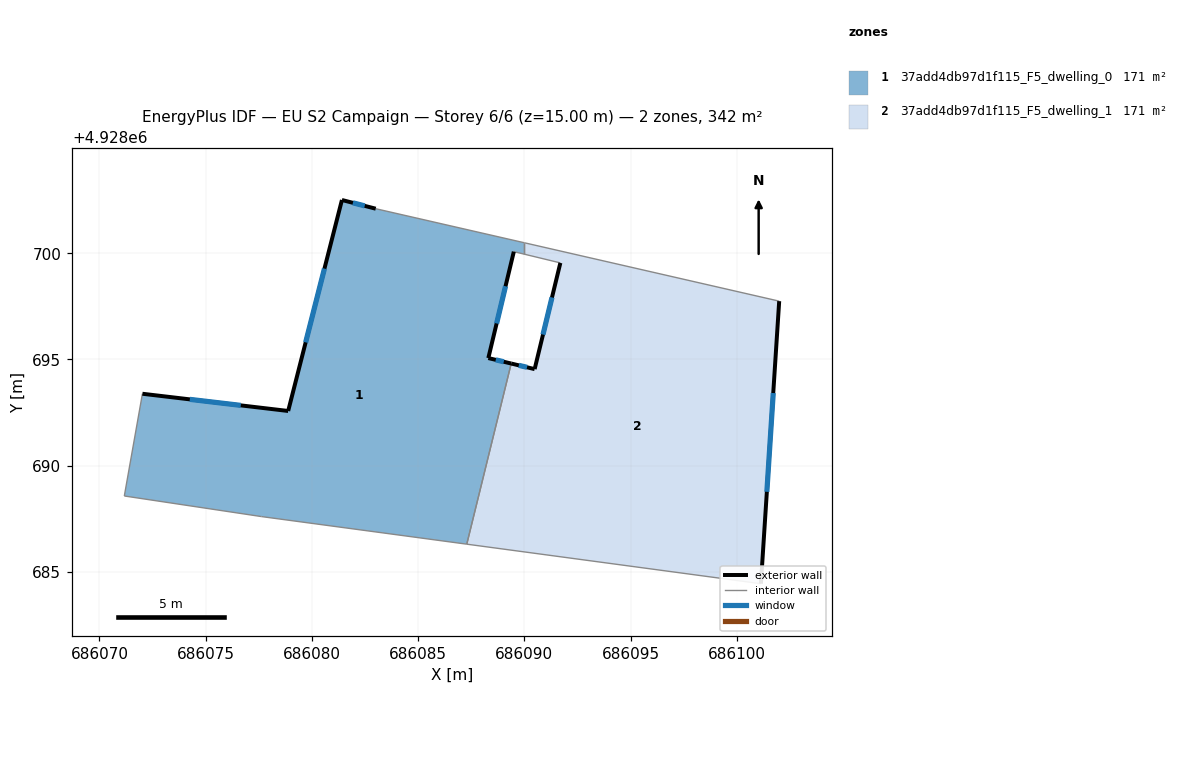
=== STOREY PLAN SPEC (per zone: floor XY polygon, exterior-wall plan segments, windows/doors) ===
zone 1: 37add4db97d1f115_F5_dwelling_0  (170.8 m²)
  floor: (686089.99, 4928700.49) (686089.99, 4928699.96) (686089.50, 4928700.07) (686088.30, 4928695.07) (686089.38, 4928694.81) (686087.29, 4928686.31) (686077.62, 4928687.61) (686071.17, 4928688.57) (686072.02, 4928693.38) (686078.88, 4928692.58) (686081.41, 4928702.50) (686083.00, 4928702.09)
  exterior wall: (686088.30, 4928695.07) – (686089.50, 4928700.07)  [5.2 m]
    window: (686088.69, 4928696.69) – (686089.11, 4928698.45)  [1.9 m²]
  exterior wall: (686089.38, 4928694.81) – (686088.30, 4928695.07)  [1.1 m]
    window: (686089.03, 4928694.89) – (686088.65, 4928694.98)  [0.4 m²]
  exterior wall: (686078.88, 4928692.58) – (686072.02, 4928693.38)  [6.9 m]
    window: (686076.65, 4928692.84) – (686074.25, 4928693.12)  [2.5 m²]
  exterior wall: (686081.41, 4928702.50) – (686078.88, 4928692.58)  [10.2 m]
    window: (686080.59, 4928699.28) – (686079.70, 4928695.80)  [3.8 m²]
  exterior wall: (686083.00, 4928702.09) – (686081.41, 4928702.50)  [1.6 m]
    window: (686082.48, 4928702.23) – (686081.93, 4928702.37)  [0.6 m²]
  interior walls: 7
zone 2: 37add4db97d1f115_F5_dwelling_1  (170.8 m²)
  floor: (686101.99, 4928697.74) (686101.13, 4928684.45) (686087.29, 4928686.31) (686089.38, 4928694.81) (686090.48, 4928694.54) (686091.69, 4928699.54) (686089.99, 4928699.96) (686089.99, 4928700.49)
  exterior wall: (686090.48, 4928694.54) – (686089.38, 4928694.81)  [1.1 m]
    window: (686090.12, 4928694.63) – (686089.74, 4928694.72)  [0.4 m²]
  exterior wall: (686091.69, 4928699.54) – (686090.48, 4928694.54)  [5.1 m]
    window: (686091.30, 4928697.92) – (686090.87, 4928696.17)  [1.9 m²]
  exterior wall: (686101.13, 4928684.45) – (686101.99, 4928697.74)  [13.3 m]
    window: (686101.41, 4928688.77) – (686101.71, 4928693.42)  [4.9 m²]
  interior walls: 5

=== DERIVED (storey summary) ===
Building: EU S2 Campaign
Storey: 6 of 6  (floor level z = 15.00 m)
Storey gross floor area: 341.5 m²
Zones on this storey: 2
  - 37add4db97d1f115_F5_dwelling_0: floor 170.8 m²; exterior wall 25.1 m (75.2 m²); 5 window(s) 9.2 m²; WWR 12.2%
  - 37add4db97d1f115_F5_dwelling_1: floor 170.8 m²; exterior wall 19.6 m (58.8 m²); 3 window(s) 7.2 m²; WWR 12.2%
Zone adjacency (shared interzone walls):
  - 37add4db97d1f115_F5_dwelling_0 ↔ 37add4db97d1f115_F5_dwelling_1